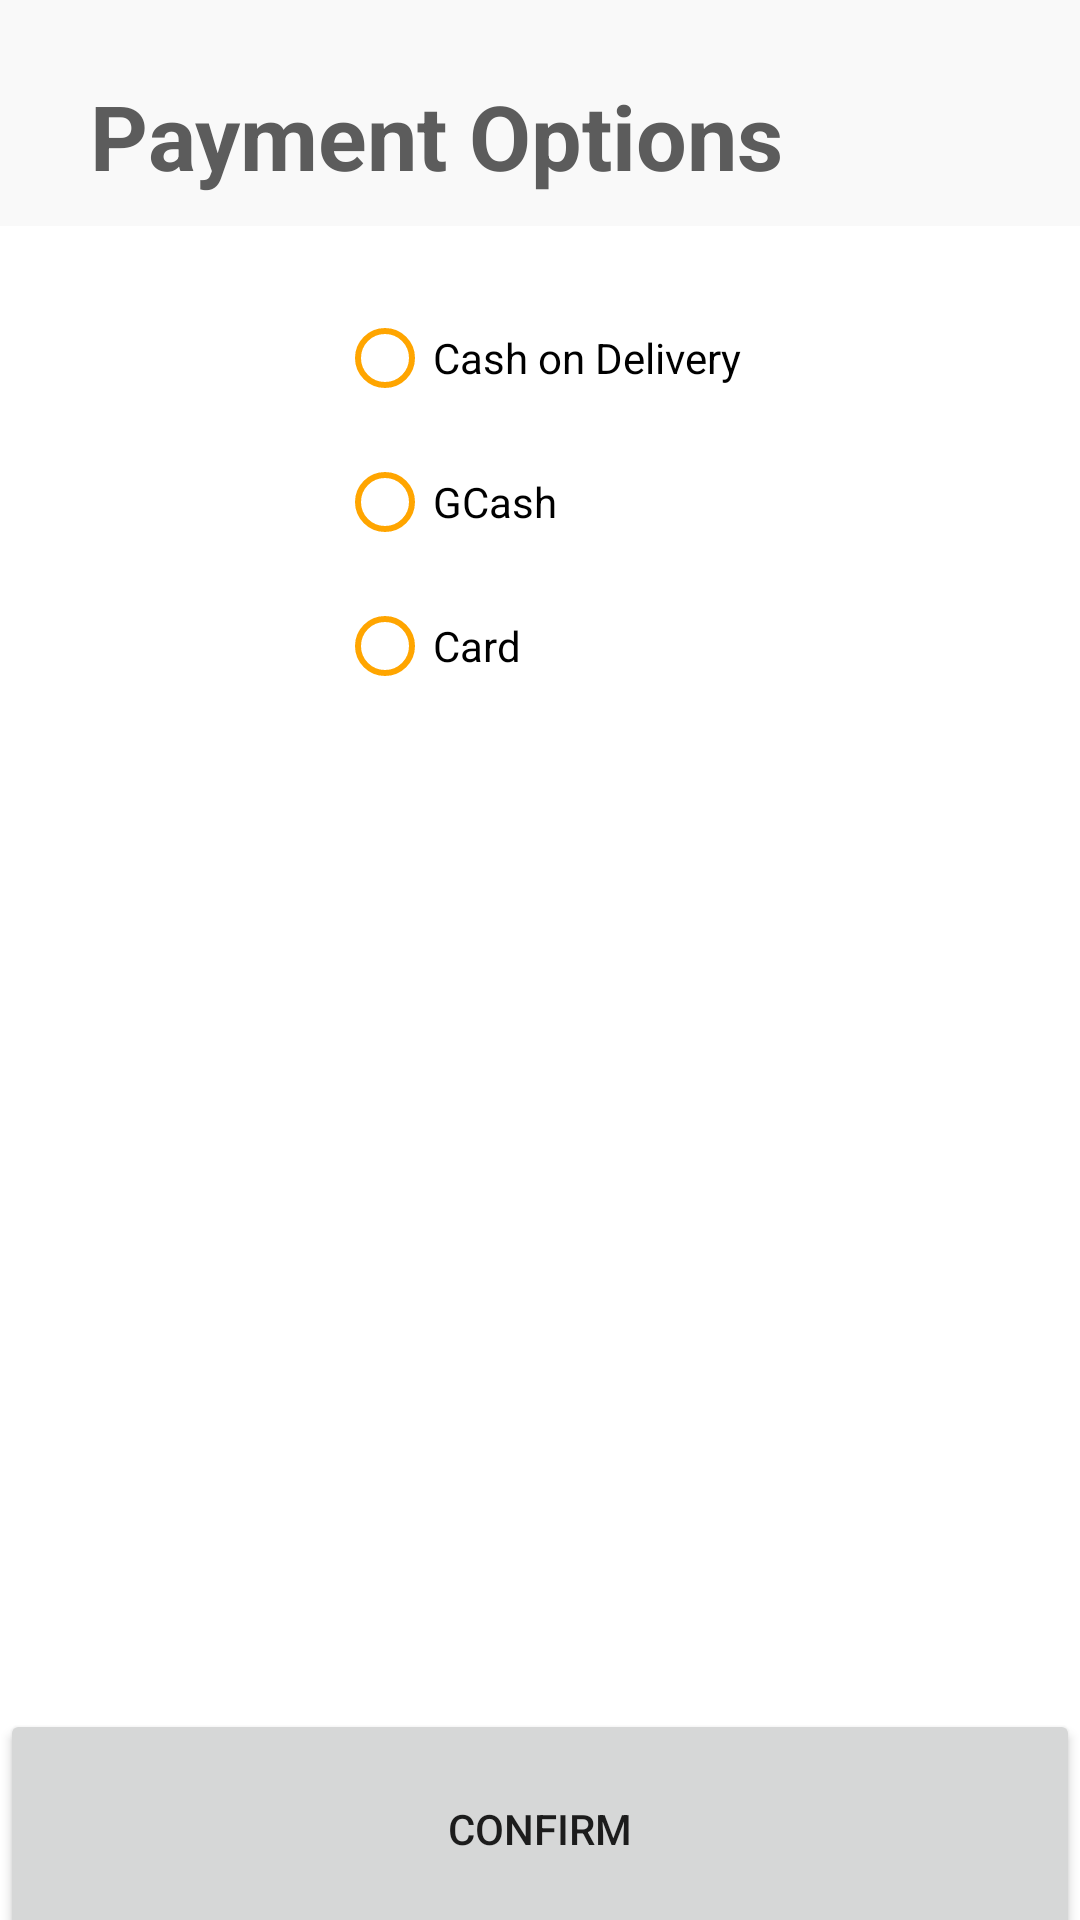

The Android layout XML behind this screen, and the referenced resources:
<!-- AndroidManifest.xml: application theme Theme.TestApp -->
<!-- res/layout/activity_payment_options.xml -->
<?xml version="1.0" encoding="utf-8"?>
<RelativeLayout xmlns:android="http://schemas.android.com/apk/res/android"
    xmlns:app="http://schemas.android.com/apk/res-auto"
    xmlns:tools="http://schemas.android.com/tools"
    android:layout_width="match_parent"
    android:layout_height="match_parent"
    tools:context=".PaymentOptions">

    <com.google.android.material.appbar.AppBarLayout
        android:layout_width="match_parent"
        android:layout_height="wrap_content"
        android:background="@color/darkerwhite"
        android:id="@+id/titleholder">

        <TextView
            android:id="@+id/categorieslabel"
            android:layout_width="wrap_content"
            android:layout_height="wrap_content"
            android:layout_marginLeft="30dp"
            android:layout_marginTop="25dp"
            android:text="Payment Options"
            android:textColor="@color/black"
            android:textSize="30dp"
            android:layout_marginBottom="10dp"
            android:textStyle="bold" />
    </com.google.android.material.appbar.AppBarLayout>

    <RadioGroup
        android:layout_width="wrap_content"
        android:layout_height="wrap_content"
        android:orientation="vertical"
        android:id="@+id/groupedradiobuttonspayment"
        android:layout_below="@id/titleholder"
        android:layout_marginTop="20dp"
        android:layout_centerInParent="true">
        <RadioButton
            android:layout_width="wrap_content"
            android:layout_height="wrap_content"
            android:text="Cash on Delivery"
            android:buttonTint="@color/soothing"
            android:id="@+id/codchoice"/>
        <RadioButton
            android:layout_width="wrap_content"
            android:layout_height="wrap_content"
            android:text="GCash"
            android:id="@+id/gcashchoice"
            android:buttonTint="@color/soothing" />
        <RadioButton
            android:layout_width="wrap_content"
            android:layout_height="wrap_content"
            android:text="Card"
            android:id="@+id/cardchoice"
            android:buttonTint="@color/soothing" />
    </RadioGroup>

    <Button
        android:layout_width="match_parent"
        android:layout_height="80dp"
        android:layout_marginBottom="-10dp"
        android:layout_alignParentBottom="true"
        android:text="confirm"
        android:clickable="false"
        android:id="@+id/confirmpaymentchoice"/>

</RelativeLayout>
<!-- resources referenced by this layout -->
<resources>
  <color name="black">#5C5C5C</color>
  <color name="darkerwhite">#F9F9F9</color>
  <color name="soothing">#FFA500</color>
  <style name="Theme.TestApp" parent="Theme.MaterialComponents.Light.NoActionBar">
          <item name="colorPrimary">@color/soothing</item>
      </style>
</resources>
